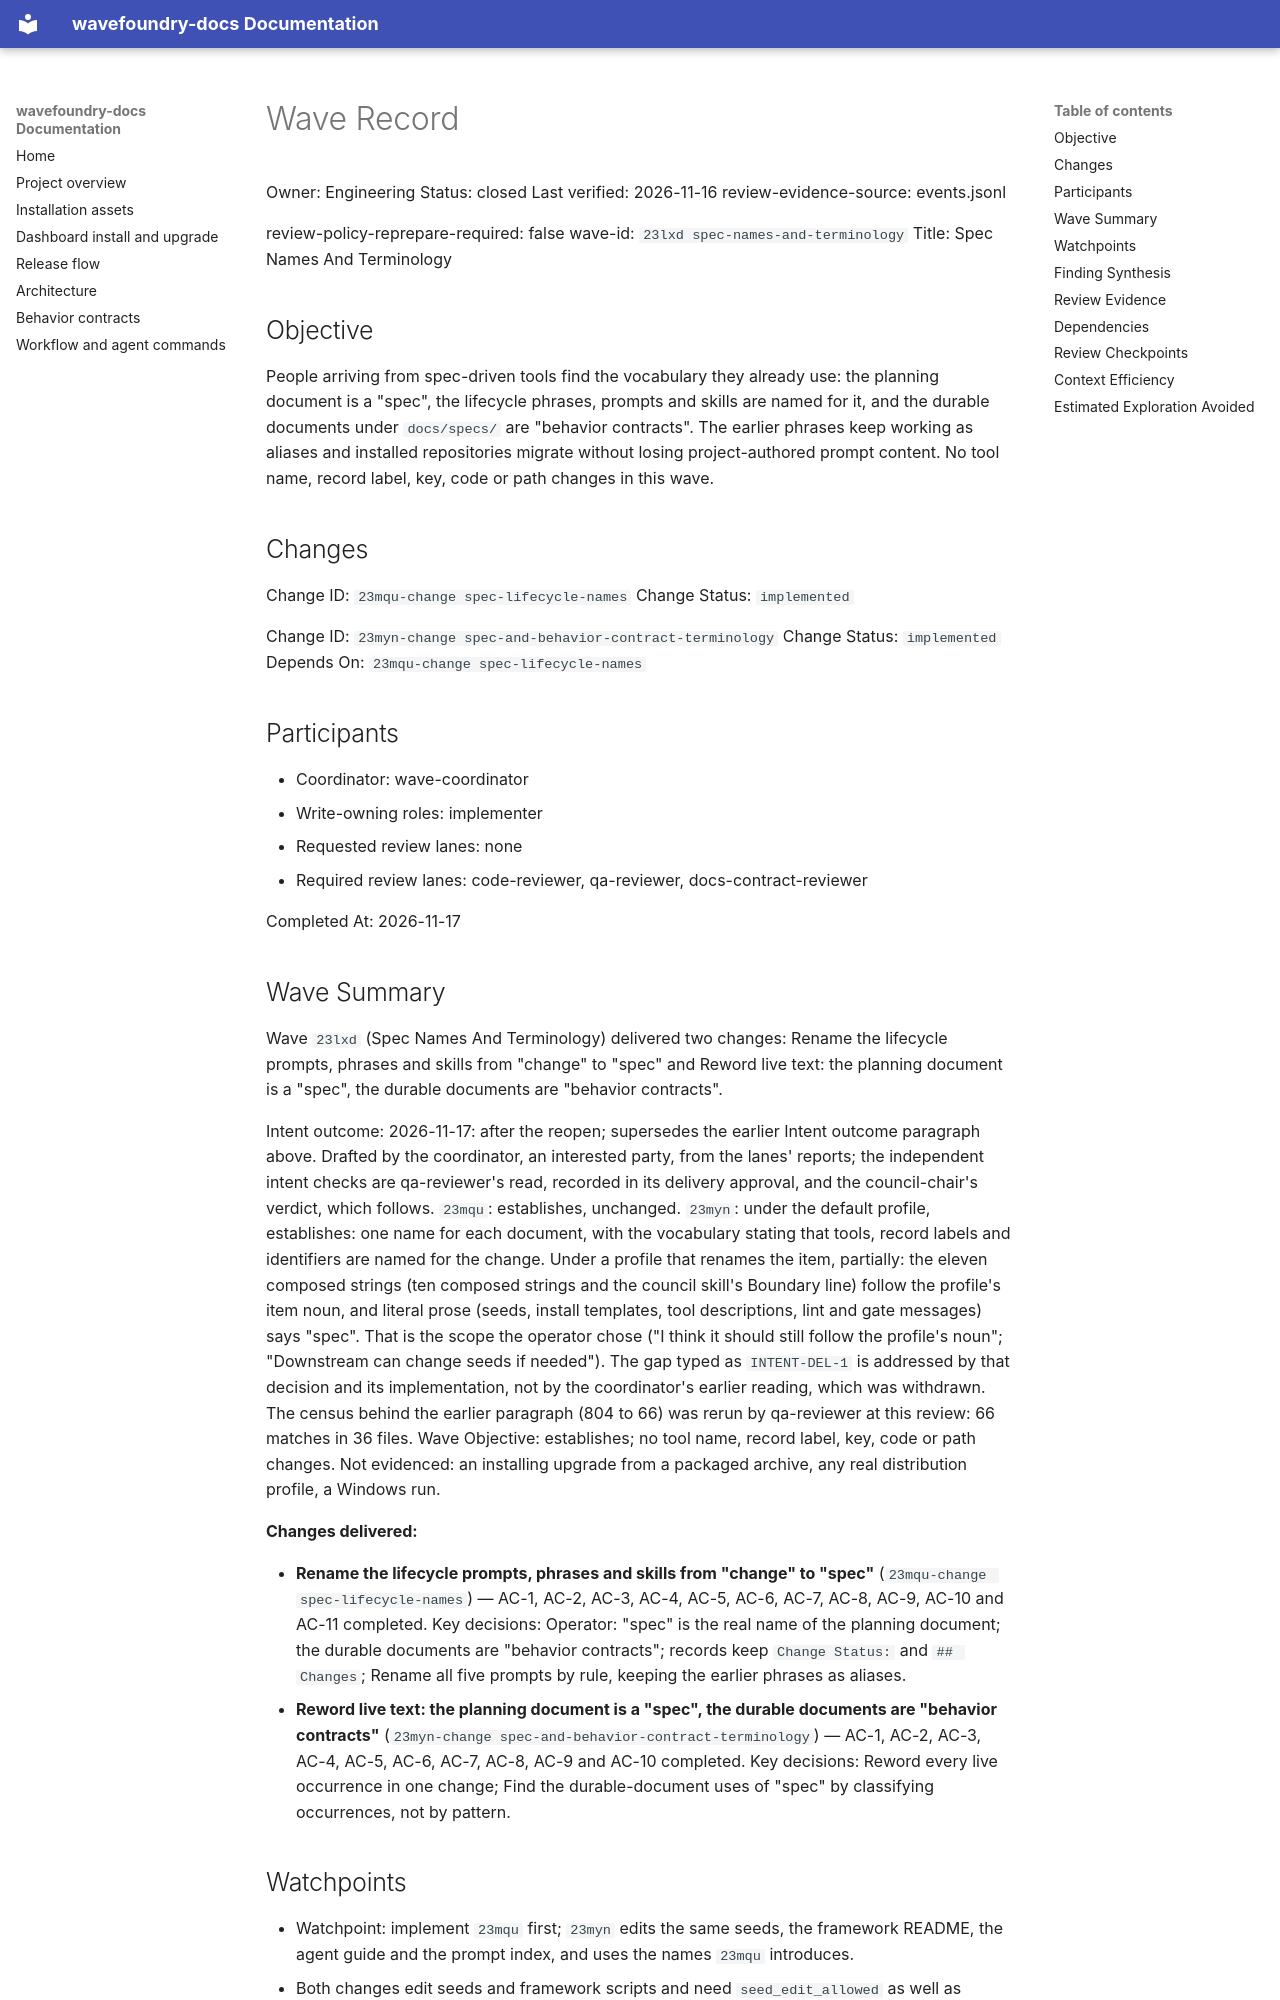

repository: coryhacking/wavefoundry · page: waves/23lxd spec-names-and-terminology/wave/index.html · generator: mkdocs

# Wave Record

Owner: Engineering
Status: closed
Last verified: 2026-11-16
review-evidence-source: events.jsonl

review-policy-reprepare-required: false
wave-id: `23lxd spec-names-and-terminology`
Title: Spec Names And Terminology

## Objective

People arriving from spec-driven tools find the vocabulary they already use: the planning document is a "spec", the lifecycle phrases, prompts and skills are named for it, and the durable documents under `docs/specs/` are "behavior contracts". The earlier phrases keep working as aliases and installed repositories migrate without losing project-authored prompt content. No tool name, record label, key, code or path changes in this wave.

## Changes

Change ID: `23mqu-change spec-lifecycle-names`
Change Status: `implemented`

Change ID: `23myn-change spec-and-behavior-contract-terminology`
Change Status: `implemented`
Depends On: `23mqu-change spec-lifecycle-names`

## Participants

- Coordinator: wave-coordinator
- Write-owning roles: implementer
- Requested review lanes: none
- Required review lanes: code-reviewer, qa-reviewer, docs-contract-reviewer

Completed At: 2026-11-17

## Wave Summary

Wave `23lxd` (Spec Names And Terminology) delivered two changes: Rename the lifecycle prompts, phrases and skills from "change" to "spec" and Reword live text: the planning document is a "spec", the durable documents are "behavior contracts".

Intent outcome: 2026-11-17: after the reopen; supersedes the earlier Intent outcome paragraph above. Drafted by the coordinator, an interested party, from the lanes' reports; the independent intent checks are qa-reviewer's read, recorded in its delivery approval, and the council-chair's verdict, which follows. `23mqu`: establishes, unchanged. `23myn`: under the default profile, establishes: one name for each document, with the vocabulary stating that tools, record labels and identifiers are named for the change. Under a profile that renames the item, partially: the eleven composed strings (ten composed strings and the council skill's Boundary line) follow the profile's item noun, and literal prose (seeds, install templates, tool descriptions, lint and gate messages) says "spec". That is the scope the operator chose ("I think it should still follow the profile's noun"; "Downstream can change seeds if needed"). The gap typed as `INTENT-DEL-1` is addressed by that decision and its implementation, not by the coordinator's earlier reading, which was withdrawn. The census behind the earlier paragraph (804 to 66) was rerun by qa-reviewer at this review: 66 matches in 36 files. Wave Objective: establishes; no tool name, record label, key, code or path changes. Not evidenced: an installing upgrade from a packaged archive, any real distribution profile, a Windows run.

**Changes delivered:**

- **Rename the lifecycle prompts, phrases and skills from "change" to "spec"** (`23mqu-change spec-lifecycle-names`) — AC-1, AC-2, AC-3, AC-4, AC-5, AC-6, AC-7, AC-8, AC-9, AC-10 and AC-11 completed. Key decisions: Operator: "spec" is the real name of the planning document; the durable documents are "behavior contracts"; records keep `Change Status:` and `## Changes`; Rename all five prompts by rule, keeping the earlier phrases as aliases.
- **Reword live text: the planning document is a "spec", the durable documents are "behavior contracts"** (`23myn-change spec-and-behavior-contract-terminology`) — AC-1, AC-2, AC-3, AC-4, AC-5, AC-6, AC-7, AC-8, AC-9 and AC-10 completed. Key decisions: Reword every live occurrence in one change; Find the durable-document uses of "spec" by classifying occurrences, not by pattern.

## Watchpoints

- Watchpoint: implement `23mqu` first; `23myn` edits the same seeds, the framework README, the agent guide and the prompt index, and uses the names `23mqu` introduces.
- Both changes edit seeds and framework scripts and need `seed_edit_allowed` as well as `framework_edit_allowed`.
- Prove the prompt migration on a scratch copy, under the default profile, the `prompt-names` fixture profile and a profile that reuses an earlier default slug, before the renderer edit lands in this tree.
- Measure the review-policy effect of rewording a carrier on a scratch copy before editing any carrier; a moved digest lapses readiness approvals.
- Description and message edits change the handler digests pinned in `tests/fixtures/register-surface-handler-digests.json`.
- The operator directed that this wave be paused, not closed, after delivery review. Close and commit remain operator-owned.

## Finding Synthesis

<!-- wave:finding-synthesis begin -->
| Current finding | Disposition | Open block | Repair | Approval recheck |
| --- | --- | --- | --- | --- |
| CR-DEL-1 | do_now | no | completed | code-reviewer |
| INTENT-DEL-1 | do_now | no | completed | — |

*Machine review state — 2 findings; current: do_now 2, maybe_later 0, dont_do_later 0, not_issue 0*
<!-- wave:finding-synthesis end -->
